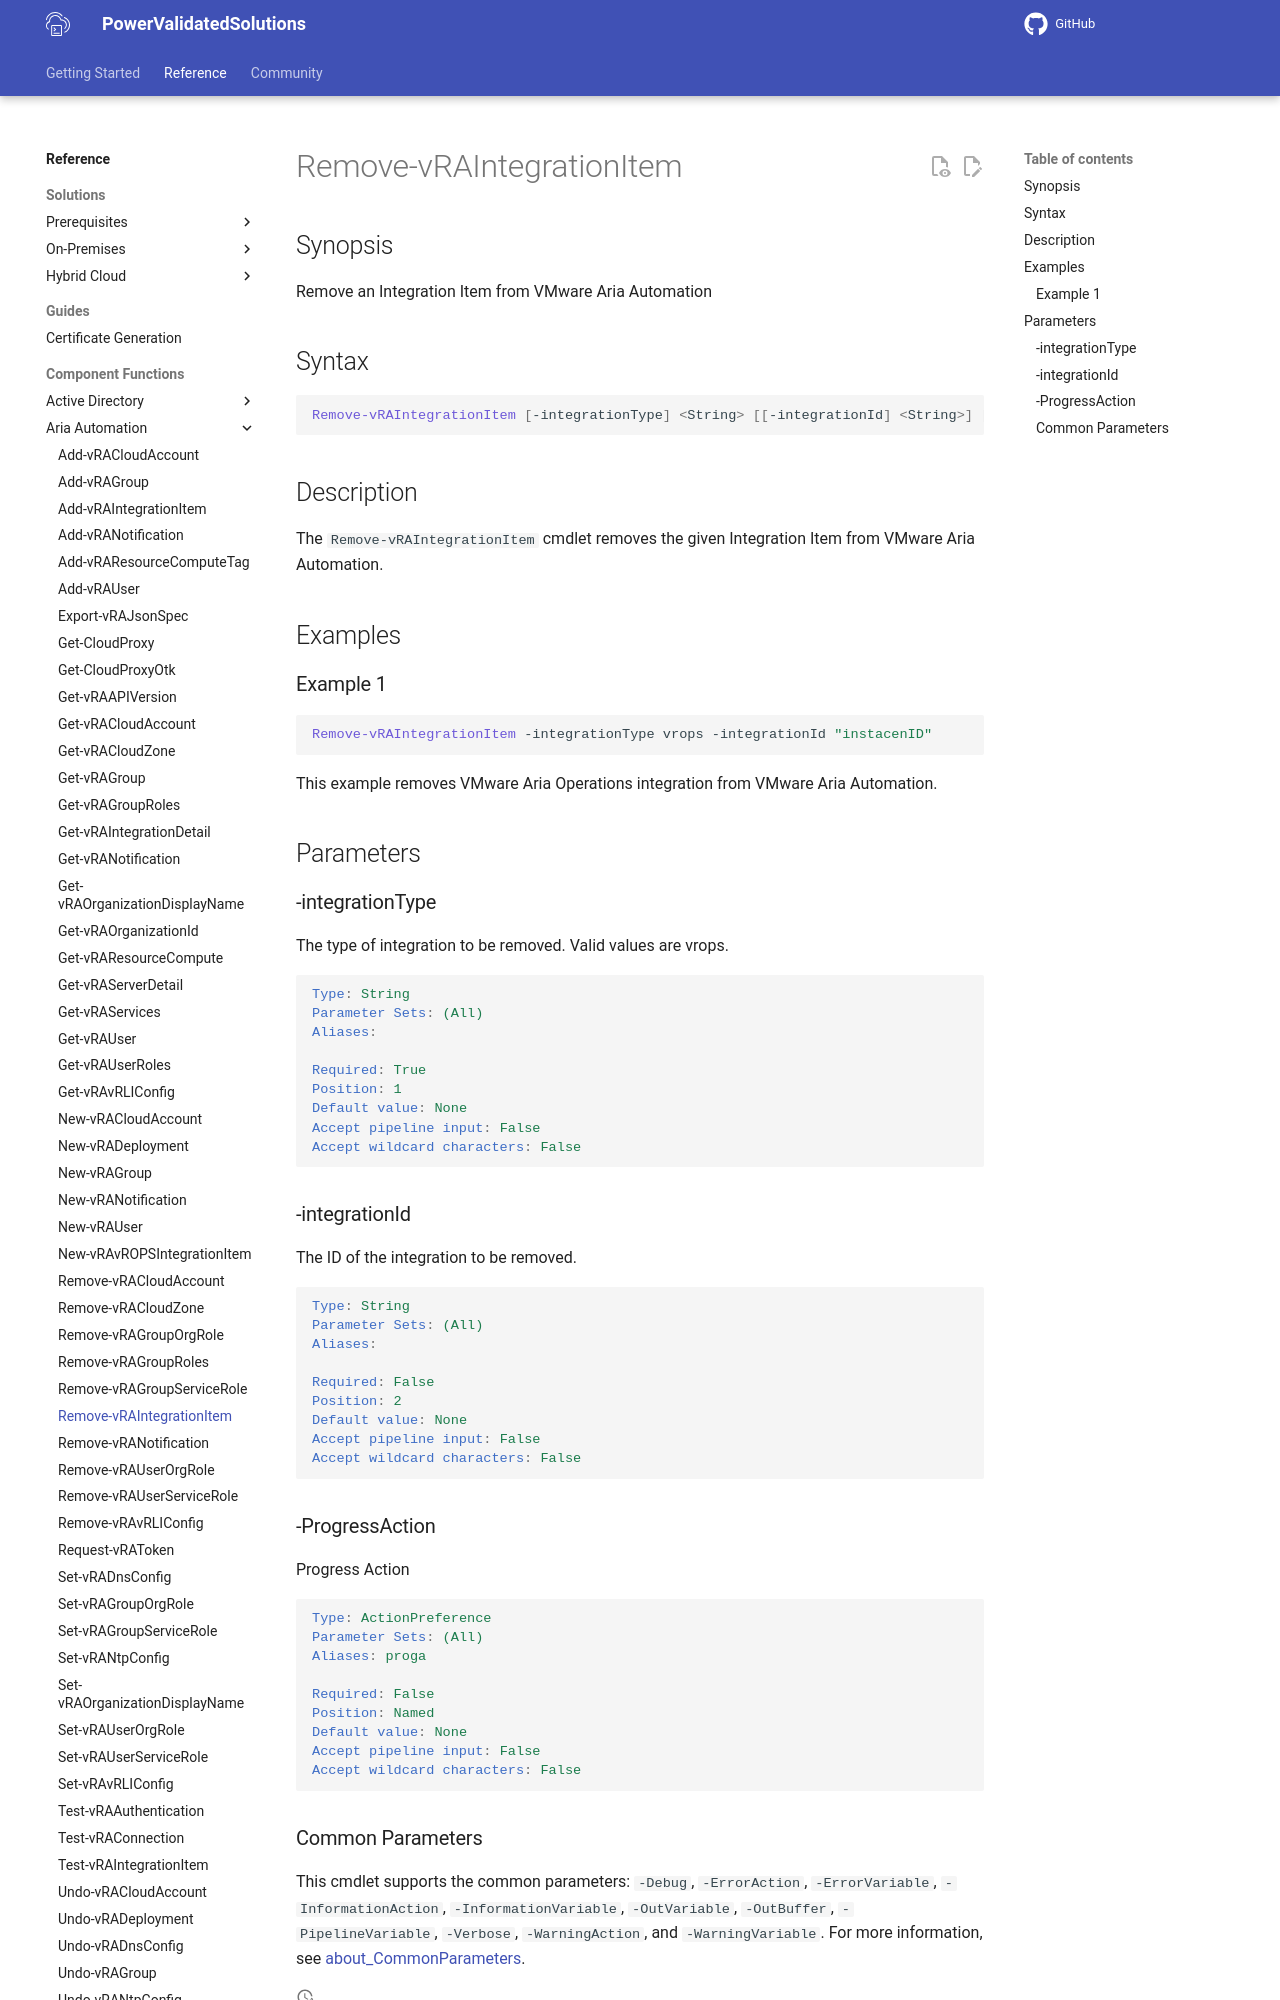

repository: vmware/power-validated-solutions-for-cloud-foundation · page: documentation/functions/aria-suite/aria-automation/Remove-vRAIntegrationItem/index.html · generator: mkdocs

# Remove-vRAIntegrationItem

## Synopsis

Remove an Integration Item from VMware Aria Automation

## Syntax

```powershell
Remove-vRAIntegrationItem [-integrationType] <String> [[-integrationId] <String>] [-ProgressAction <ActionPreference>] [<CommonParameters>]
```

## Description

The `Remove-vRAIntegrationItem` cmdlet removes the given Integration Item from VMware Aria Automation.

## Examples

### Example 1

```powershell
Remove-vRAIntegrationItem -integrationType vrops -integrationId "instacenID" 
```

This example removes VMware Aria Operations integration from VMware Aria Automation.

## Parameters

### -integrationType

The type of integration to be removed.
Valid values are vrops.

```yaml
Type: String
Parameter Sets: (All)
Aliases:

Required: True
Position: 1
Default value: None
Accept pipeline input: False
Accept wildcard characters: False
```

### -integrationId

The ID of the integration to be removed.

```yaml
Type: String
Parameter Sets: (All)
Aliases:

Required: False
Position: 2
Default value: None
Accept pipeline input: False
Accept wildcard characters: False
```
